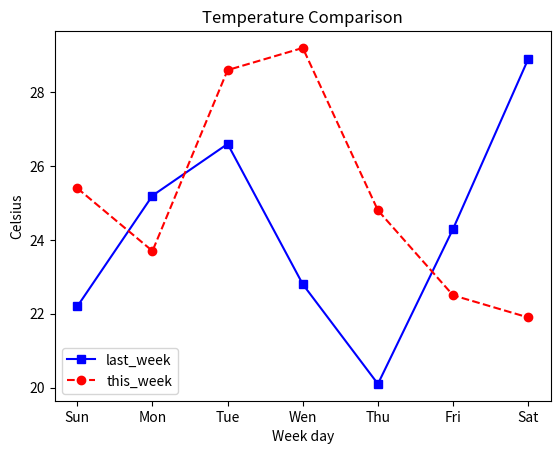

This chart was generated by the following Python code:
import matplotlib.pyplot as plt 
week=['Sun','Mon','Tue','Wen','Thu','Fri','Sat']      #X 軸
this_week=[25.4, 23.7, 28.6, 29.2, 24.8, 22.5, 21.9]  #本周氣溫
last_week=[22.2, 25.2, 26.6, 22.8, 20.1, 24.3, 28.9]  #上周氣溫
plt.plot(week, last_week, 'b-s')                     
plt.plot(week, this_week, 'r--o')    
plt.legend(['last_week', 'this_week'], loc='lower left') #設定圖例標籤與位置
plt.title('Temperature Comparison') 
plt.xlabel('Week day')
plt.ylabel('Celsius') 
plt.show() 